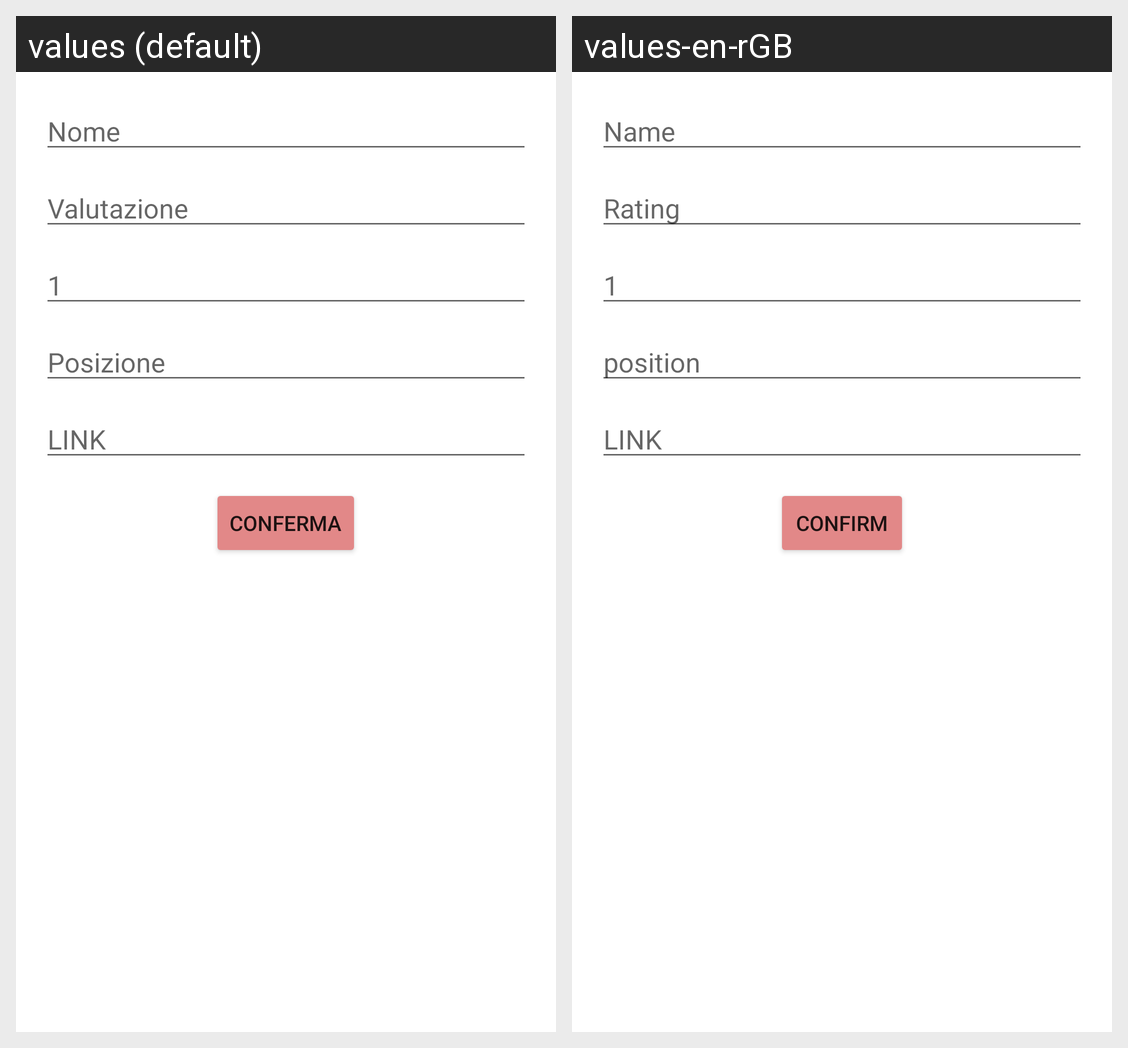

The same Android screen rendered under two of its app's locales, left to right. List the strings drawn on it with the default value and each locale's translation.
Android screen res/layout/activity_inserimento_dati_visita.xml rendered under 2 locales, left to right: values (default), values-en-rGB. Device: Nexus 5 (rendered at 1080×1920; each locale shown at half size, 540×960, under a caption strip naming it); theme Theme.MyApplication.
Strings drawn on this screen, with the default value and each locale's value (text and hints the layout hard-codes, and strings that could not be matched under every locale, appear in the picture but are not listed):

nome
  values: Nome
  values-en-rGB: Name

valutazione
  values: Valutazione
  values-en-rGB: Rating

numero
  values: 1
  values-en-rGB: 1  [not translated; the default value is used]

posizione
  values: Posizione
  values-en-rGB: position

link
  values: LINK
  values-en-rGB: LINK  [not translated; the default value is used]

conferma
  values: Conferma
  values-en-rGB: Confirm
